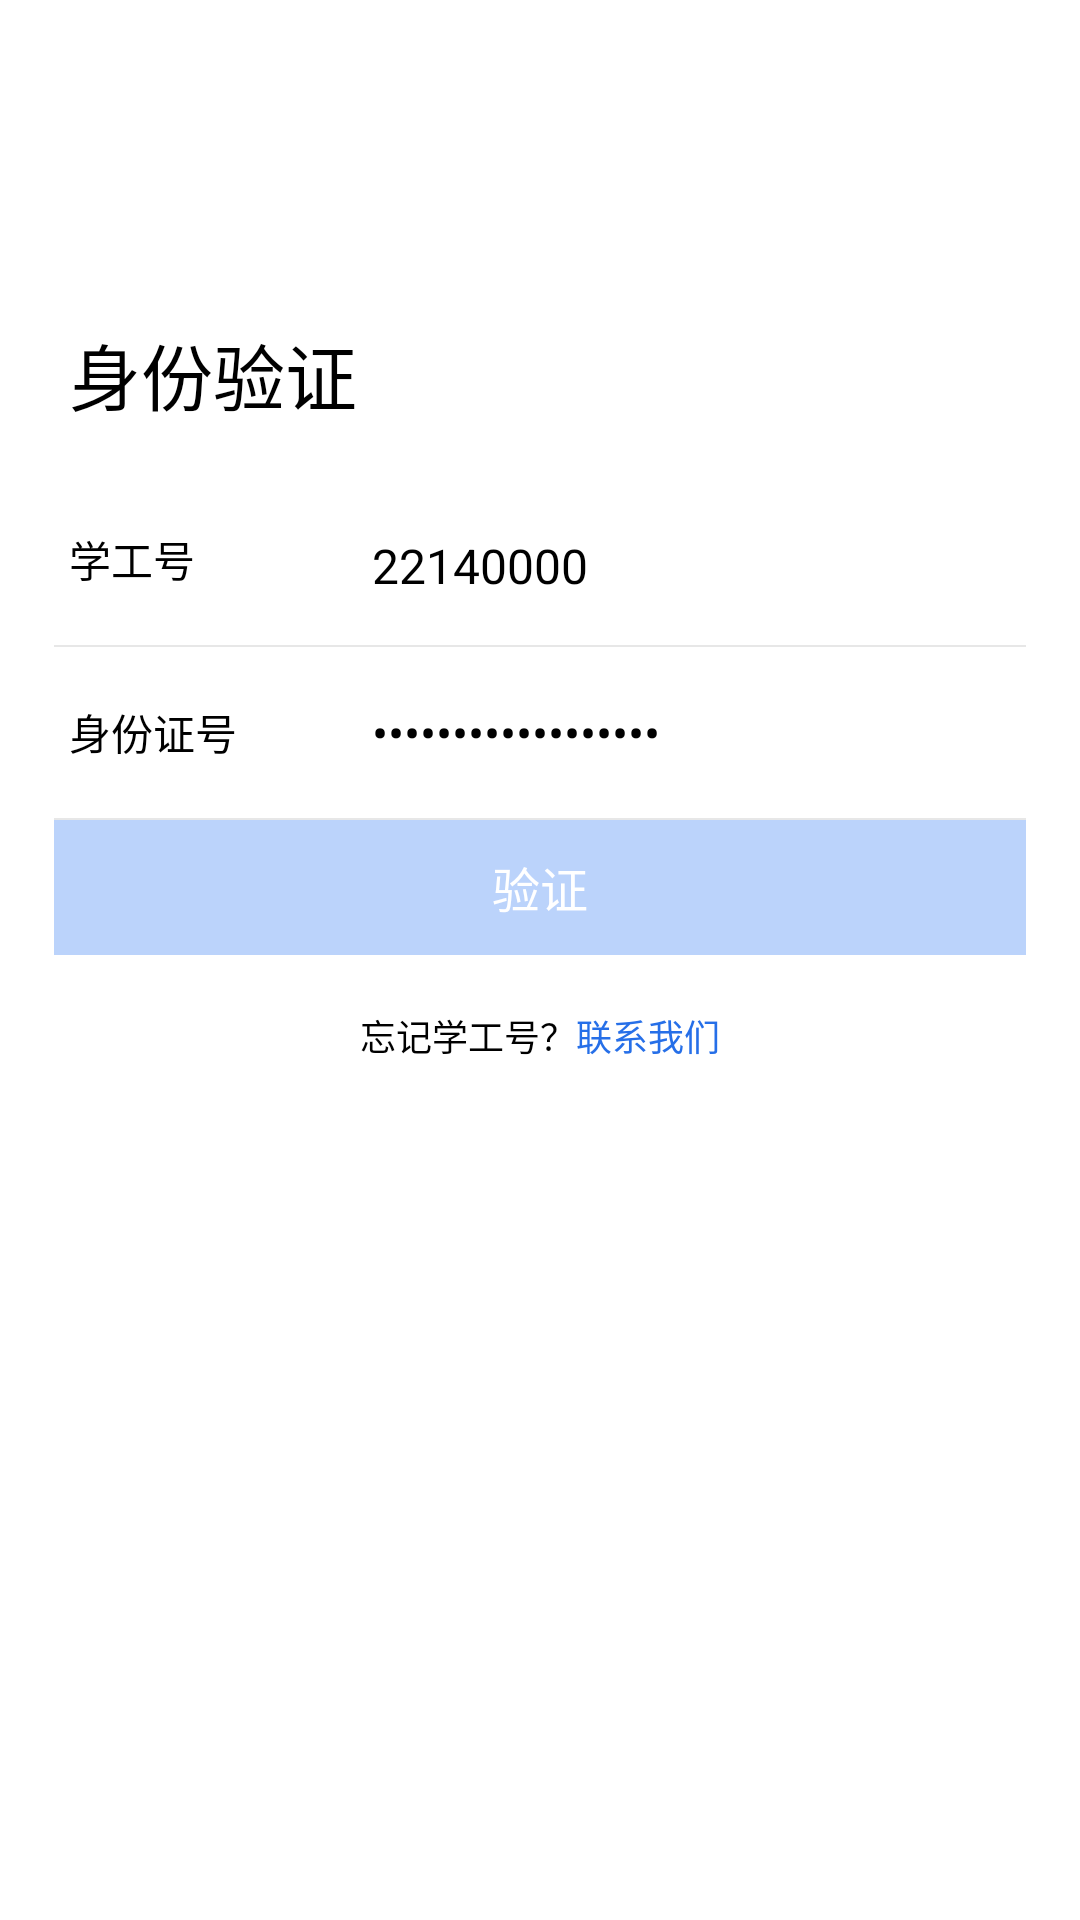

Layout XML and referenced resources for this Android screen:
<!-- AndroidManifest.xml: application theme Theme.Mem -->
<!-- res/layout/activity_verify.xml -->
<?xml version="1.0" encoding="utf-8"?>
<androidx.constraintlayout.widget.ConstraintLayout xmlns:android="http://schemas.android.com/apk/res/android"
    xmlns:app="http://schemas.android.com/apk/res-auto"
    xmlns:tools="http://schemas.android.com/tools"
    android:layout_width="match_parent"
    android:layout_height="match_parent"
    tools:context=".main.verify.VerifyActivity">

    <TextView
        android:id="@+id/loginTitle"
        android:layout_width="0dp"
        android:layout_height="wrap_content"
        android:layout_marginLeft="23dp"
        android:layout_marginTop="107dp"
        android:text="身份验证"
        android:textColor="@color/black"
        android:textSize="24dp"
        app:layout_constraintLeft_toLeftOf="parent"
        app:layout_constraintRight_toRightOf="parent"
        app:layout_constraintTop_toTopOf="parent" />

    <TextView
        android:id="@+id/loginOne"
        android:layout_width="wrap_content"
        android:layout_height="wrap_content"
        android:layout_marginTop="18dp"
        android:text="密码登录"
        android:textColor="@color/black"
        android:textSize="17dp"
        android:textStyle="bold"
        android:visibility="gone"
        app:layout_constraintLeft_toLeftOf="@+id/loginTitle"
        app:layout_constraintTop_toBottomOf="@+id/loginTitle" />

    <TextView
        android:id="@+id/loginTwo"
        android:layout_width="wrap_content"
        android:layout_height="wrap_content"
        android:layout_marginLeft="18dp"
        android:layout_marginTop="18dp"
        android:text="密码登录"
        android:textColor="@color/black"
        android:textSize="16dp"
        android:visibility="gone"
        app:layout_constraintLeft_toRightOf="@+id/loginOne"
        app:layout_constraintTop_toBottomOf="@+id/loginTitle" />

    <TextView
        android:id="@+id/loginNum"
        android:layout_width="wrap_content"
        android:layout_height="57dp"
        android:layout_marginTop="16dp"
        android:gravity="center_vertical"
        android:text="学工号"
        android:textColor="@color/black"
        app:layout_constraintLeft_toLeftOf="@+id/loginOne"
        app:layout_constraintTop_toBottomOf="@+id/loginOne" />

    <EditText
        android:id="@+id/loginNumInput"
        android:layout_width="0dp"
        android:layout_height="57dp"
        android:layout_marginLeft="124dp"
        android:layout_marginTop="18dp"
        android:background="@android:color/transparent"
        android:gravity="center_vertical"
        android:hint="请输入学号/工号"
        android:text="22140000"
        android:textColor="@color/black"
        android:textColorHint="#42000000"
        android:textSize="16dp"
        app:layout_constraintLeft_toLeftOf="parent"
        app:layout_constraintRight_toRightOf="parent"
        app:layout_constraintTop_toBottomOf="@+id/loginOne" />

    <View
        android:id="@+id/oneLine"
        android:layout_width="0dp"
        android:layout_height="0.5dp"
        android:layout_marginLeft="18dp"
        android:layout_marginRight="18dp"
        android:background="#e7e7e7"
        app:layout_constraintLeft_toLeftOf="parent"
        app:layout_constraintRight_toRightOf="parent"
        app:layout_constraintTop_toBottomOf="@+id/loginNum" />

    <TextView
        android:id="@+id/loginPassword"
        android:layout_width="wrap_content"
        android:layout_height="57dp"
        android:gravity="center_vertical"
        android:text="身份证号"
        android:textColor="@color/black"
        app:layout_constraintLeft_toLeftOf="@+id/loginOne"
        app:layout_constraintTop_toBottomOf="@+id/oneLine" />

    <EditText
        android:id="@+id/loginPasswordInput"
        android:layout_width="0dp"
        android:layout_height="57dp"
        android:layout_marginLeft="124dp"
        android:background="@android:color/transparent"
        android:gravity="center_vertical"
        android:hint="请输入身份证号"
        android:inputType="textPassword"
        android:text="11011019941111104X"
        android:textColor="@color/black"
        android:textColorHint="#42000000"
        android:textSize="16dp"
        app:layout_constraintLeft_toLeftOf="parent"
        app:layout_constraintRight_toRightOf="parent"
        app:layout_constraintTop_toBottomOf="@+id/oneLine" />

    <View
        android:id="@+id/twoLine"
        android:layout_width="0dp"
        android:layout_height="0.5dp"
        android:layout_marginLeft="18dp"
        android:layout_marginRight="18dp"
        android:background="#e7e7e7"
        app:layout_constraintLeft_toLeftOf="parent"
        app:layout_constraintRight_toRightOf="parent"
        app:layout_constraintTop_toBottomOf="@+id/loginPassword" />

    <TextView
        android:id="@+id/forgotPassword"
        android:layout_width="wrap_content"
        android:layout_height="wrap_content"
        android:paddingTop="18dp"
        android:paddingBottom="18dp"
        android:text="忘记密码？"
        android:textColor="#0052d9"
        android:textSize="14dp"
        android:visibility="gone"
        app:layout_constraintRight_toRightOf="@+id/twoLine"
        app:layout_constraintTop_toBottomOf="@+id/twoLine" />

    <TextView
        android:id="@+id/login"
        android:layout_width="0dp"
        android:layout_height="45dp"
        android:layout_marginLeft="18dp"
        android:layout_marginRight="18dp"
        android:background="#bbd3fb"
        android:gravity="center"
        android:text="验证"
        android:textColor="@color/white"
        android:textSize="16dp"
        app:layout_constraintLeft_toLeftOf="parent"
        app:layout_constraintRight_toRightOf="parent"
        app:layout_constraintTop_toBottomOf="@+id/forgotPassword" />

    <TextView
        android:id="@+id/registerTitle"
        android:layout_width="wrap_content"
        android:layout_height="wrap_content"
        android:layout_marginTop="18dp"
        android:text="忘记学工号？"
        android:textColor="@color/black"
        android:textSize="12dp"
        app:layout_constraintHorizontal_chainStyle="packed"
        app:layout_constraintLeft_toLeftOf="parent"
        app:layout_constraintRight_toLeftOf="@+id/registerNumber"
        app:layout_constraintTop_toBottomOf="@+id/login" />

    <TextView
        android:id="@+id/registerNumber"
        android:layout_width="wrap_content"
        android:layout_height="wrap_content"
        android:layout_marginTop="18dp"
        android:text="联系我们"
        android:textColor="#266fe8"
        android:textSize="12dp"
        app:layout_constraintHorizontal_chainStyle="packed"
        app:layout_constraintLeft_toRightOf="@+id/registerTitle"
        app:layout_constraintRight_toRightOf="parent"
        app:layout_constraintTop_toBottomOf="@+id/login" />

</androidx.constraintlayout.widget.ConstraintLayout>
<!-- resources referenced by this layout -->
<resources>
  <style name="Theme.Mem" parent="Theme.MaterialComponents.DayNight.NoActionBar">
          
          <item name="colorPrimary">@color/purple_500</item>
          <item name="colorPrimaryVariant">@color/purple_700</item>
          <item name="colorOnPrimary">@color/white</item>
          
          <item name="colorSecondary">@color/teal_200</item>
          <item name="colorSecondaryVariant">@color/teal_700</item>
          <item name="colorOnSecondary">@color/black</item>
          
          <item name="android:statusBarColor">?attr/colorPrimaryVariant</item>
          
  
      </style>
  <!-- not gathered from this repository: default colours our renderer supplied (Android Studio template values) -->
  <color name="purple_500">#FF6200EE</color>
  <color name="purple_700">#FF3700B3</color>
  <color name="teal_200">#FF03DAC5</color>
  <color name="teal_700">#FF018786</color>
  <color name="black">#FF000000</color>
  <color name="white">#FFFFFFFF</color>
</resources>
